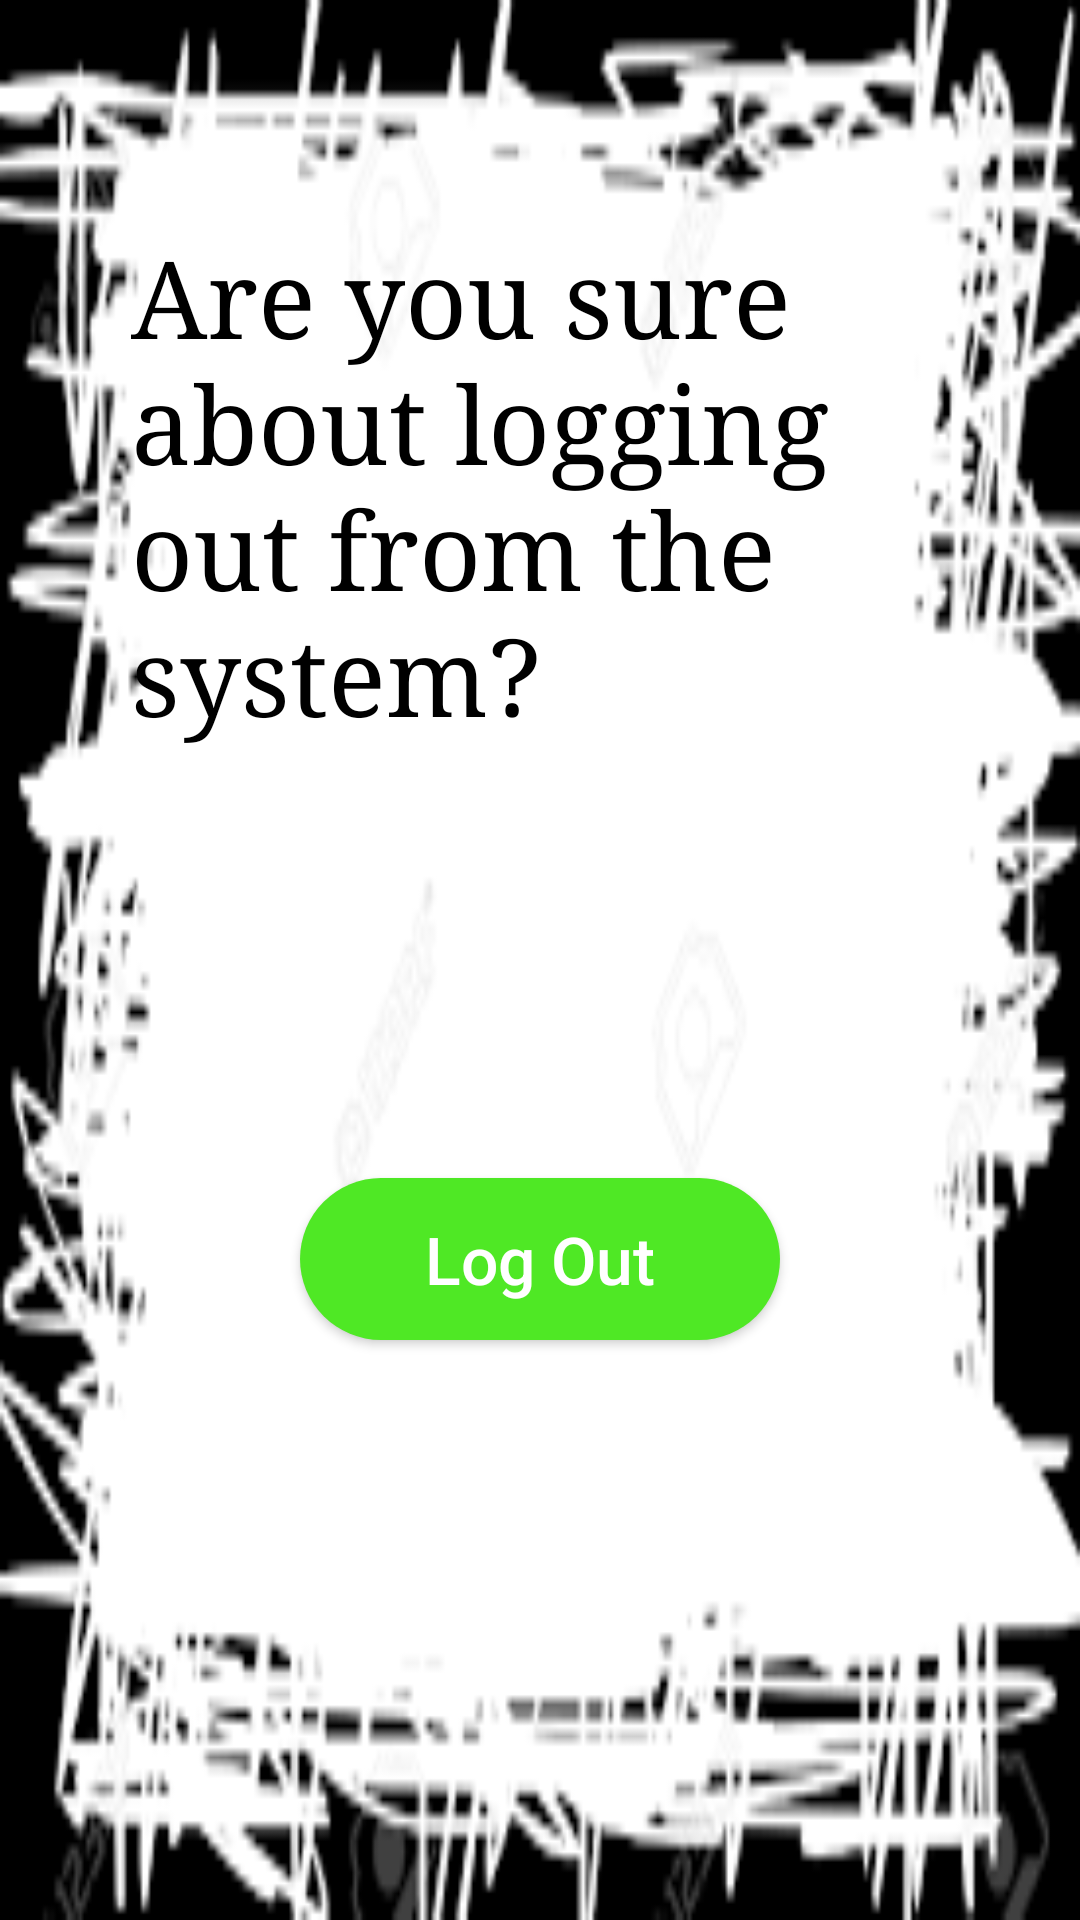

Write the Android layout XML for this screen, with the resource values it uses.
<!-- AndroidManifest.xml: application theme AppTheme -->
<!-- res/layout/fragment_logout.xml -->
<?xml version="1.0" encoding="utf-8"?>
<androidx.constraintlayout.widget.ConstraintLayout xmlns:android="http://schemas.android.com/apk/res/android"
    xmlns:app="http://schemas.android.com/apk/res-auto"
    xmlns:tools="http://schemas.android.com/tools"
    android:orientation="vertical" android:layout_width="match_parent"
    android:layout_height="match_parent"
    android:background="@drawable/background">

    <TextView
        android:layout_width="272dp"
        android:layout_height="224dp"
        android:layout_centerInParent="true"
        android:fontFamily="serif"
        android:text="Are you sure about logging out from the system?"
        android:textColor="@color/colorBlack"
        android:textSize="36sp"
        app:layout_constraintBottom_toBottomOf="parent"
        app:layout_constraintEnd_toEndOf="parent"
        app:layout_constraintHorizontal_bias="0.496"
        app:layout_constraintStart_toStartOf="parent"
        app:layout_constraintTop_toTopOf="parent"
        app:layout_constraintVertical_bias="0.18" />

    <Button
        android:id="@+id/buttonFinalL"
        android:layout_width="160dp"
        android:layout_height="54dp"
        android:background="@drawable/roundbutton"
        android:text="Log Out"
        android:textAllCaps="false"
        android:textColor="#FFFFFF"
        android:textSize="22sp"
        app:layout_constraintBottom_toBottomOf="parent"
        app:layout_constraintEnd_toEndOf="parent"
        app:layout_constraintStart_toStartOf="parent"
        app:layout_constraintTop_toTopOf="parent"
        app:layout_constraintVertical_bias="0.66999996" />

</androidx.constraintlayout.widget.ConstraintLayout>
<!-- resources referenced by this layout -->
<resources>
  <color name="colorBlack">@android:color/black</color>
  <!-- drawable background: png bitmap (drawable, 8668 bytes) -->
  <!-- drawable roundbutton (drawable) -->
  <?xml version="1.0" encoding="utf-8"?>
  <shape xmlns:android="http://schemas.android.com/apk/res/android"
      android:shape="rectangle">
      <solid android:color="@color/colorSilver"
             android:textColor="@color/colorWhite"
  
          />
  
      <corners android:bottomRightRadius="100dp"
          android:bottomLeftRadius="100dp"
          android:topRightRadius="100dp"
          android:topLeftRadius="100dp"/>
  </shape>
  <style name="AppTheme" parent="Theme.AppCompat.Light.DarkActionBar">
          
          <item name="colorPrimary">@color/colorSilver</item>
          <item name="colorPrimaryDark">@color/colorPrimaryDark</item>
          <item name="colorAccent">@color/colorAccent</item>
  
  
  
  
  
  
  
  
  
  
  
  
      </style>
  <color name="colorSilver">#4fe825</color>
  <color name="colorWhite">#FFFFFF</color>
  <color name="colorPrimaryDark">#08E264</color>
  <color name="colorAccent">#FFF11010</color>
</resources>
